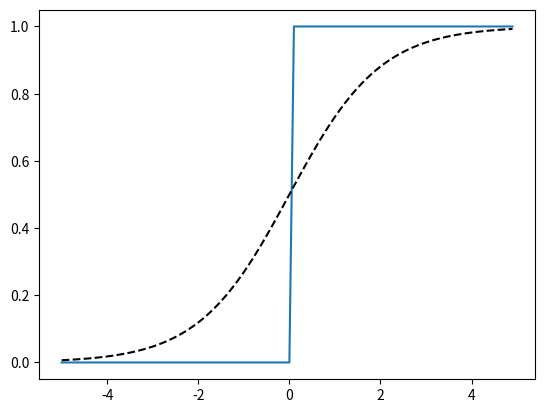

The script that saved this image:
import numpy as np
import matplotlib.pyplot as plt

def step_function(x):
    return np.array(x > 0, np.int8)

def sigmoid(x):
    return 1 / (1 + np.exp(-x))

x = np.arange(-5, 5, 0.1)
y1 = step_function(x)
y2 = sigmoid(x)
plt.plot(x, y1)
plt.plot(x, y2, 'k--')
plt.show()

